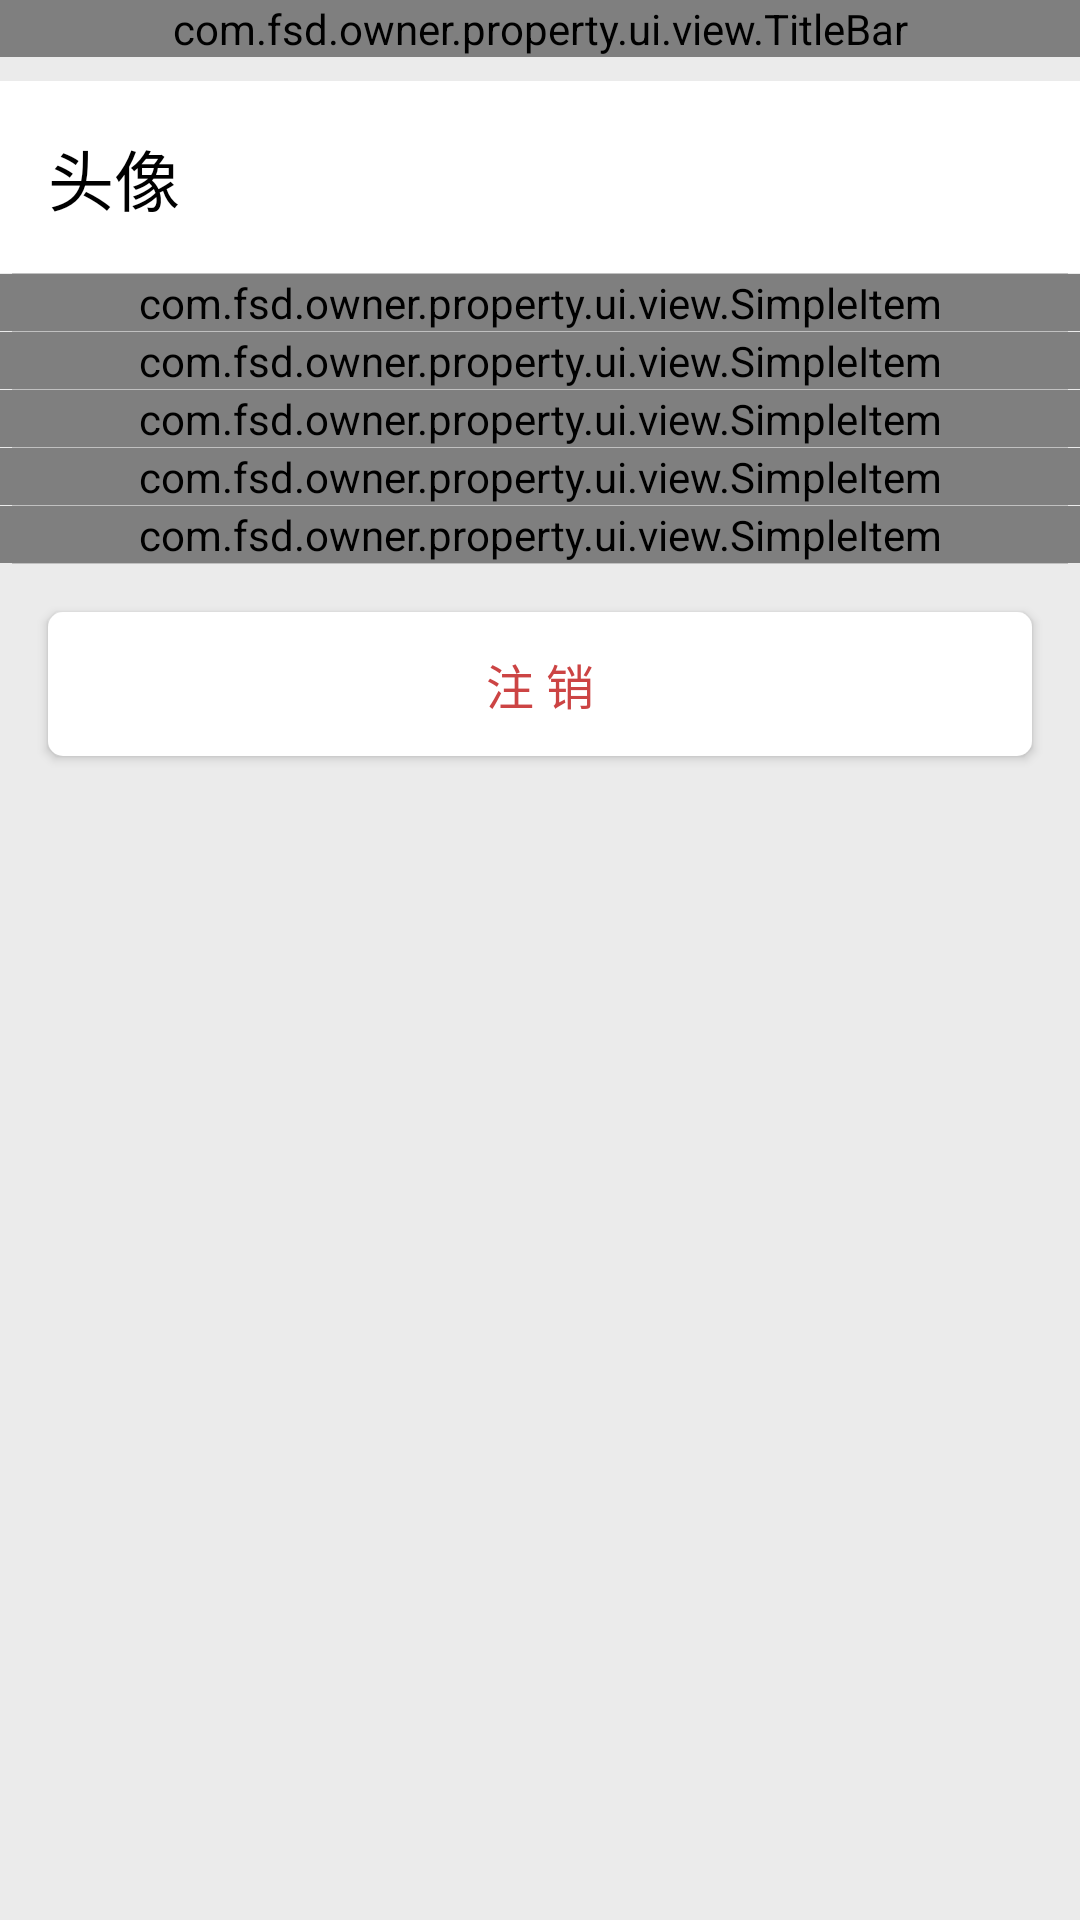

Write the Android layout XML for this screen, with the resource values it uses.
<!-- AndroidManifest.xml: application theme AppTheme -->
<!-- res/layout/fragment_userinfo.xml -->
<?xml version="1.0" encoding="utf-8"?>
<LinearLayout xmlns:android="http://schemas.android.com/apk/res/android"
    android:layout_width="match_parent"
    android:layout_height="match_parent"
    android:background="@color/huise2"
    android:orientation="vertical" >

    <com.fsd.owner.property.ui.view.TitleBar
        android:id="@+id/tb_userinfo"
        android:layout_width="match_parent"
        android:layout_height="wrap_content" />

    <RelativeLayout
        android:id="@+id/ry_head"
        android:layout_width="match_parent"
        android:layout_height="@dimen/dimen_720height64"
        android:layout_marginTop="@dimen/dimen_720maxspacing"
        android:background="@drawable/seletor_tv"
        android:padding="@dimen/dimen_720largespacing" >

        <TextView
            android:id="@+id/textView1"
            android:layout_width="wrap_content"
            android:layout_height="match_parent"
            android:layout_alignParentLeft="true"
            android:layout_alignParentTop="true"
            android:gravity="center_vertical"
            android:text="头像"
            android:textColor="@color/black"
            android:textSize="@dimen/large" />

        <ImageView
            android:id="@+id/iv_head"
            android:layout_width="@dimen/dimen_720height64"
            android:layout_height="@dimen/dimen_720height64"
            android:layout_alignParentEnd="true"
            android:layout_alignParentRight="true"
            android:layout_alignTop="@+id/textView1"
            android:layout_marginRight="0dp"
            android:src="@drawable/userhead" />
    </RelativeLayout>

    <View style="@style/style_border_hsline" />

    <com.fsd.owner.property.ui.view.SimpleItem
        android:id="@+id/si_nickname"
        android:layout_width="match_parent"
        android:layout_height="wrap_content" />

    <View style="@style/style_border_hsline" />

    <com.fsd.owner.property.ui.view.SimpleItem
        android:id="@+id/si_houseinfo"
        android:layout_width="match_parent"
        android:layout_height="wrap_content" />

    <View style="@style/style_border_hsline" />

    <com.fsd.owner.property.ui.view.SimpleItem
        android:id="@+id/si_address"
        android:layout_width="match_parent"
        android:layout_height="wrap_content" />

    <View style="@style/style_border_hsline" />

    <com.fsd.owner.property.ui.view.SimpleItem
        android:id="@+id/si_score"
        android:layout_width="match_parent"
        android:layout_height="wrap_content" />

    <View style="@style/style_border_hsline" />

    <com.fsd.owner.property.ui.view.SimpleItem
        android:id="@+id/si_update_pwd"
        android:layout_width="match_parent"
        android:layout_height="wrap_content" />

    <View style="@style/style_border_hsline" />

    <Button
        android:id="@+id/btn_exit"
        style="@style/style_btn_common"
        android:layout_width="match_parent"
        android:layout_height="@dimen/dimen_720height"
        android:text="注 销" />

</LinearLayout>
<!-- resources referenced by this layout -->
<resources>
  <color name="black">#000</color>
  <color name="huise2">#EBEBEB</color>
  <dimen name="dimen_720height">48dp</dimen>
  <dimen name="dimen_720height64">64dp</dimen>
  <dimen name="dimen_720largespacing">16dp</dimen>
  <dimen name="dimen_720maxspacing">8dp</dimen>
  <dimen name="large">22sp</dimen>
  <!-- drawable seletor_tv (drawable-hdpi) -->
  <?xml version="1.0" encoding="utf-8"?>
  <selector xmlns:android="http://schemas.android.com/apk/res/android" >
         <item
          android:state_pressed="false"
          android:drawable="@drawable/shape_tv2">
      </item>
      <item
          android:state_pressed="true"
          android:drawable="@drawable/shape_tv1">
      </item>
      <item
          android:state_window_focused="false"
          android:drawable="@drawable/shape_tv2">
      </item>
  </selector>
  <style name="style_border_hsline">
          <item name="android:layout_width">match_parent</item>
          <item name="android:layout_height">0.2dp</item>
          <item name="android:background">@color/huise</item>
           <item name="android:layout_marginLeft">@dimen/dimen_720minspacing</item>
          <item name="android:layout_marginRight">@dimen/dimen_720minspacing</item>
      </style>
  <style name="style_btn_common" parent="@style/style_btn_base">
          <item name="android:background">@drawable/seletor_btn</item>
          <item name="android:layout_marginLeft">@dimen/dimen_720largespacing</item>
          <item name="android:layout_marginRight">@dimen/dimen_720largespacing</item>
          <item name="android:layout_marginTop">@dimen/dimen_720largespacing</item>
          <item name="android:textColor">@color/red</item>
      </style>
  <style name="AppTheme" parent="Theme.AppCompat.Light">
          <item name="android:windowNoTitle">true</item>
      </style>
  <!-- drawable shape_tv2 (drawable-hdpi) -->
  <?xml version="1.0" encoding="utf-8"?>
  <shape xmlns:android="http://schemas.android.com/apk/res/android" android:shape="rectangle" >
      <solid android:color="@color/white"></solid>
  	<stroke android:color="#c0c0c0"></stroke>
  </shape>
  <!-- drawable shape_tv1 (drawable-hdpi) -->
  <?xml version="1.0" encoding="utf-8"?>
  <shape xmlns:android="http://schemas.android.com/apk/res/android" android:shape="rectangle">
      <solid android:color="@color/huise1"/>
      <stroke android:color="#c0c0c0"></stroke>
  </shape>
  <color name="huise">#c0c0c0</color>
  <dimen name="dimen_720minspacing">4dp</dimen>
  <style name="style_btn_base">
          <item name="android:textColor">@color/blue1</item>
          <item name="android:textSize">@dimen/medium</item>
      </style>
  <!-- drawable seletor_btn (drawable-hdpi) -->
  <?xml version="1.0" encoding="utf-8"?>
  <selector xmlns:android="http://schemas.android.com/apk/res/android" >
         <item
          android:state_pressed="false"
          android:drawable="@drawable/shape_btn2">
      </item>
      <item
          android:state_pressed="true"
          android:drawable="@drawable/shape_btn1">
      </item>
      <item
          android:state_window_focused="false"
          android:drawable="@drawable/shape_btn2">
      </item>
  </selector>
  <color name="red">#cc4444</color>
  <color name="white">#ffffff</color>
  <color name="huise1">#e6e6e6</color>
  <color name="blue1">#33B5E5</color>
  <dimen name="medium">16sp</dimen>
  <!-- drawable shape_btn2 (drawable-hdpi) -->
  <?xml version="1.0" encoding="utf-8"?>
  <shape xmlns:android="http://schemas.android.com/apk/res/android"
      android:shape="rectangle" >
  
      <solid android:color="@color/white" >
         
      </solid>
      <corners android:radius="5dp" />
  </shape>
  <!-- drawable shape_btn1 (drawable-hdpi) -->
  <?xml version="1.0" encoding="utf-8"?>
  <shape xmlns:android="http://schemas.android.com/apk/res/android" android:shape="rectangle">
      <solid android:color="@color/orange"/>
      <corners android:radius="5dp"/>
  </shape>
  <color name="orange">#FFBB33</color>
</resources>
